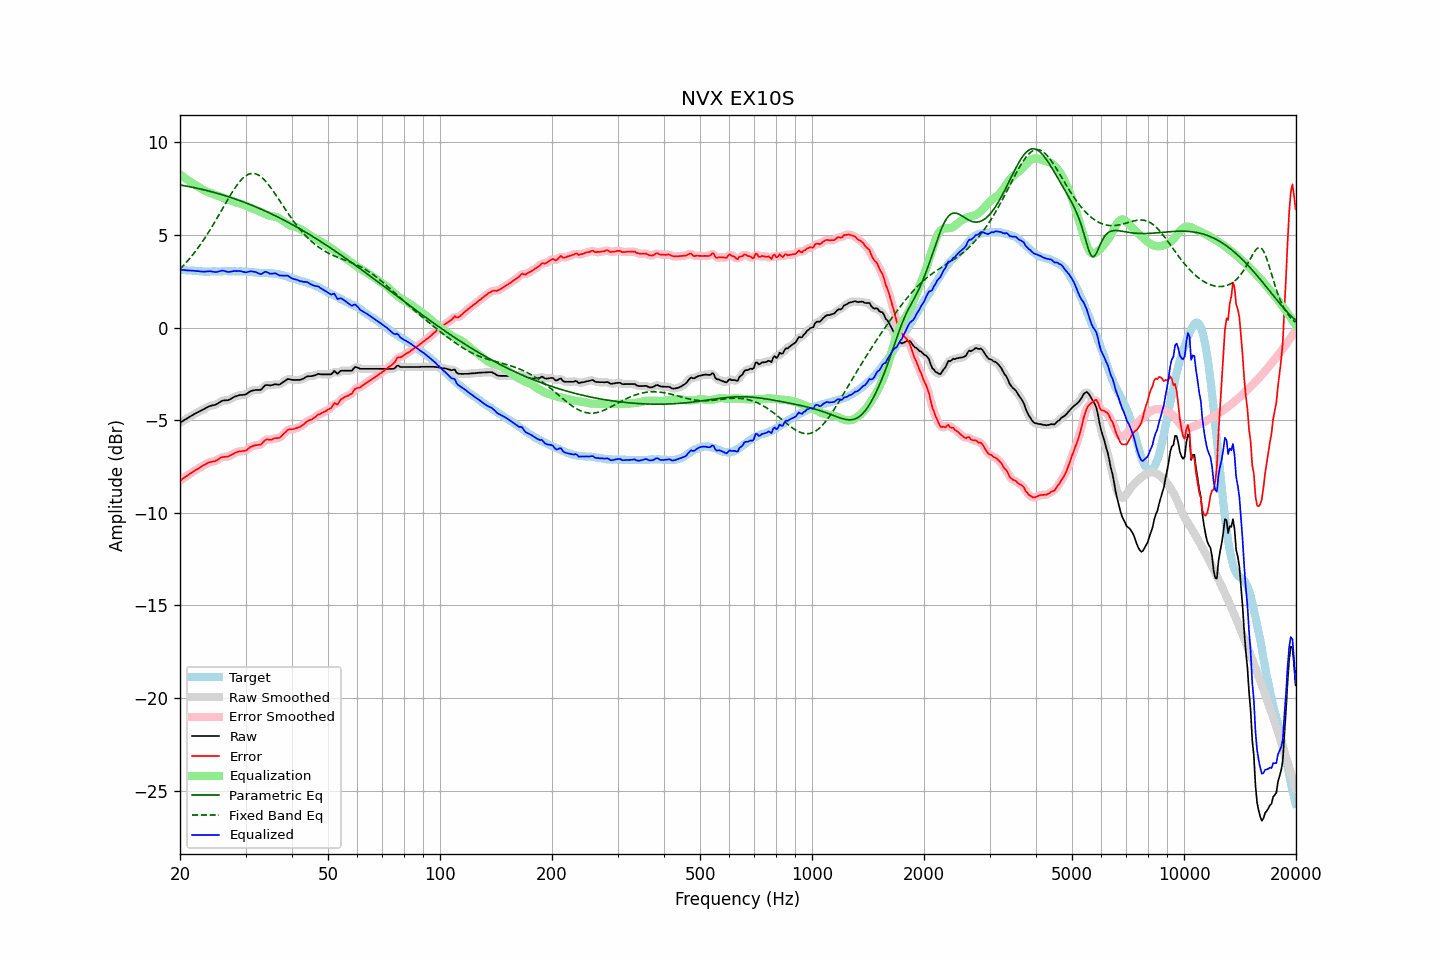

Source data for this figure (header and first rows):
frequency, raw, error, smoothed, error_smoothed, equalization, parametric_eq, fixed_band_eq, equalized_raw, equalized_smoothed, target
20.00, -5.13, -8.26, -5.13, -8.26, 8.26, 7.71, 3.16, 3.13, 3.13, 3.13
20.20, -5.08, -8.20, -5.08, -8.20, 8.20, 7.69, 3.25, 3.12, 3.12, 3.12
20.40, -5.02, -8.13, -5.03, -8.14, 8.14, 7.68, 3.34, 3.12, 3.11, 3.11
20.61, -4.98, -8.09, -4.98, -8.08, 8.08, 7.66, 3.44, 3.10, 3.10, 3.11
20.81, -4.92, -8.01, -4.92, -8.02, 8.02, 7.65, 3.53, 3.10, 3.10, 3.09
21.02, -4.87, -7.96, -4.87, -7.96, 7.96, 7.63, 3.63, 3.09, 3.09, 3.09
21.23, -4.81, -7.89, -4.82, -7.90, 7.90, 7.61, 3.73, 3.09, 3.09, 3.08
21.44, -4.76, -7.85, -4.77, -7.85, 7.85, 7.59, 3.84, 3.08, 3.08, 3.09
21.66, -4.72, -7.80, -4.71, -7.79, 7.79, 7.58, 3.94, 3.08, 3.08, 3.08
21.87, -4.66, -7.73, -4.66, -7.74, 7.74, 7.56, 4.05, 3.07, 3.07, 3.07
22.09, -4.61, -7.67, -4.62, -7.68, 7.68, 7.54, 4.17, 3.07, 3.06, 3.06
22.31, -4.57, -7.63, -4.57, -7.63, 7.63, 7.52, 4.28, 3.05, 3.06, 3.06
22.54, -4.53, -7.58, -4.53, -7.58, 7.57, 7.50, 4.40, 3.05, 3.05, 3.05
22.76, -4.48, -7.52, -4.48, -7.52, 7.52, 7.48, 4.53, 3.03, 3.03, 3.04
22.99, -4.43, -7.46, -4.44, -7.47, 7.46, 7.46, 4.65, 3.03, 3.03, 3.03
23.22, -4.39, -7.41, -4.39, -7.42, 7.42, 7.44, 4.78, 3.02, 3.02, 3.02
23.45, -4.34, -7.37, -4.34, -7.37, 7.37, 7.42, 4.91, 3.03, 3.03, 3.03
23.69, -4.30, -7.32, -4.30, -7.32, 7.34, 7.40, 5.05, 3.04, 3.04, 3.02
23.92, -4.25, -7.27, -4.26, -7.28, 7.30, 7.38, 5.18, 3.05, 3.04, 3.02
24.16, -4.22, -7.25, -4.23, -7.26, 7.27, 7.35, 5.32, 3.04, 3.04, 3.03
24.40, -4.20, -7.24, -4.20, -7.24, 7.24, 7.33, 5.47, 3.03, 3.03, 3.04
24.65, -4.18, -7.22, -4.19, -7.23, 7.20, 7.31, 5.61, 3.02, 3.01, 3.04
24.89, -4.16, -7.20, -4.16, -7.20, 7.17, 7.28, 5.76, 3.00, 3.01, 3.04
25.14, -4.12, -7.15, -4.12, -7.15, 7.13, 7.26, 5.91, 3.01, 3.01, 3.03
25.39, -4.06, -7.09, -4.07, -7.10, 7.10, 7.23, 6.06, 3.04, 3.03, 3.03
25.65, -4.01, -7.05, -4.01, -7.04, 7.07, 7.21, 6.21, 3.05, 3.06, 3.03
25.91, -3.96, -7.00, -3.96, -7.00, 7.04, 7.18, 6.36, 3.08, 3.07, 3.04
26.16, -3.93, -6.98, -3.94, -6.98, 7.01, 7.16, 6.51, 3.07, 3.07, 3.05
26.43, -3.92, -6.97, -3.93, -6.98, 6.98, 7.13, 6.66, 3.05, 3.05, 3.05
26.69, -3.92, -6.97, -3.92, -6.97, 6.95, 7.10, 6.81, 3.03, 3.03, 3.05
26.96, -3.91, -6.96, -3.91, -6.95, 6.92, 7.07, 6.96, 3.01, 3.02, 3.04
27.23, -3.88, -6.92, -3.87, -6.92, 6.89, 7.05, 7.11, 3.02, 3.02, 3.04
27.50, -3.82, -6.87, -3.83, -6.87, 6.86, 7.02, 7.25, 3.03, 3.03, 3.04
27.77, -3.77, -6.82, -3.77, -6.82, 6.82, 6.99, 7.39, 3.05, 3.05, 3.05
28.05, -3.72, -6.77, -3.73, -6.78, 6.79, 6.96, 7.52, 3.06, 3.06, 3.05
28.33, -3.70, -6.73, -3.70, -6.74, 6.76, 6.93, 7.64, 3.05, 3.06, 3.03
28.62, -3.68, -6.71, -3.67, -6.71, 6.73, 6.90, 7.76, 3.05, 3.06, 3.03
28.90, -3.64, -6.68, -3.65, -6.69, 6.71, 6.87, 7.87, 3.06, 3.05, 3.04
29.19, -3.63, -6.67, -3.64, -6.67, 6.68, 6.83, 7.97, 3.05, 3.04, 3.04
29.48, -3.63, -6.66, -3.63, -6.67, 6.65, 6.80, 8.06, 3.02, 3.02, 3.03
29.78, -3.62, -6.65, -3.62, -6.66, 6.62, 6.77, 8.14, 3.00, 3.00, 3.03
30.08, -3.60, -6.64, -3.59, -6.63, 6.59, 6.74, 8.21, 2.98, 2.99, 3.04
30.38, -3.55, -6.58, -3.54, -6.57, 6.55, 6.70, 8.26, 3.01, 3.01, 3.03
30.68, -3.48, -6.49, -3.49, -6.51, 6.51, 6.67, 8.30, 3.03, 3.02, 3.01
30.99, -3.43, -6.44, -3.44, -6.44, 6.47, 6.63, 8.32, 3.05, 3.04, 3.01
31.30, -3.40, -6.41, -3.40, -6.40, 6.44, 6.60, 8.33, 3.03, 3.04, 3.00
31.61, -3.38, -6.37, -3.38, -6.37, 6.40, 6.56, 8.33, 3.02, 3.02, 2.99
31.93, -3.36, -6.35, -3.37, -6.35, 6.37, 6.53, 8.31, 3.00, 3.00, 2.98
32.24, -3.36, -6.34, -3.37, -6.34, 6.33, 6.49, 8.28, 2.97, 2.96, 2.98
32.57, -3.36, -6.32, -3.37, -6.34, 6.29, 6.45, 8.23, 2.93, 2.92, 2.96
32.89, -3.36, -6.32, -3.35, -6.31, 6.25, 6.42, 8.17, 2.89, 2.91, 2.96
33.22, -3.30, -6.26, -3.29, -6.25, 6.22, 6.38, 8.10, 2.91, 2.93, 2.96
33.55, -3.20, -6.15, -3.21, -6.16, 6.18, 6.34, 8.02, 2.97, 2.97, 2.95
33.89, -3.11, -6.07, -3.14, -6.09, 6.14, 6.30, 7.93, 3.02, 3.00, 2.96
34.23, -3.09, -6.04, -3.10, -6.05, 6.10, 6.26, 7.83, 3.00, 2.99, 2.94
34.57, -3.10, -6.04, -3.10, -6.04, 6.06, 6.22, 7.73, 2.96, 2.96, 2.94
34.92, -3.12, -6.05, -3.11, -6.04, 6.03, 6.18, 7.61, 2.91, 2.92, 2.93
35.27, -3.10, -6.04, -3.10, -6.03, 6.02, 6.14, 7.49, 2.91, 2.92, 2.94
35.62, -3.08, -6.01, -3.08, -6.01, 6.01, 6.10, 7.37, 2.92, 2.92, 2.92
35.97, -3.05, -5.97, -3.07, -5.98, 6.00, 6.05, 7.24, 2.94, 2.93, 2.92
... 635 more rows
